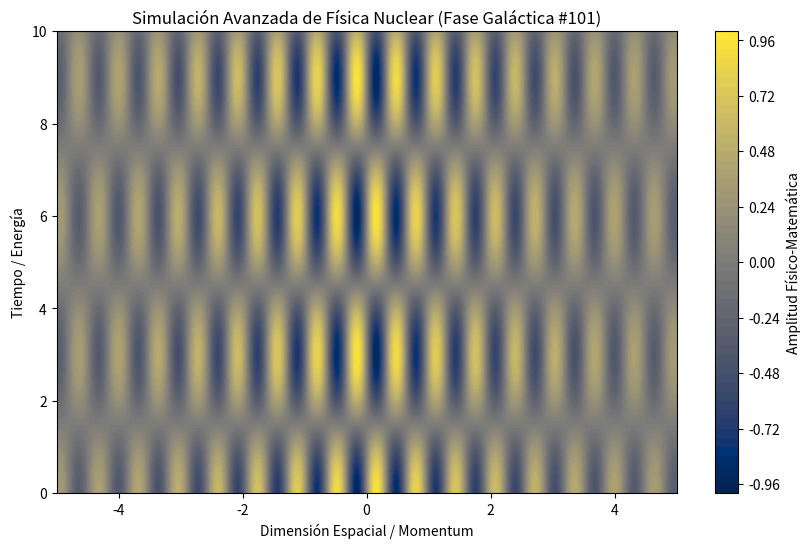

Write Python code to recreate this figure.
%matplotlib inline
# Simulación Galáctica: Física Nuclear - Variante 101
import numpy as np
import matplotlib.pyplot as plt

# Parámetros Físicos Aleatorios
param_1 = 9.809
param_2 = 1.049
param_3 = 0.227

t = np.linspace(0, 10, 500)
x = np.linspace(-5, 5, 500)
X, T = np.meshgrid(x, t)

# Ecuación Base (Avanzada)
Z = np.sin(X * param_1) * np.cos(T * param_2) * np.exp(-np.abs(X) * param_3)

plt.figure(figsize=(10, 6))
plt.contourf(X, T, Z, 50, cmap='cividis')
plt.colorbar(label='Amplitud Físico-Matemática')
plt.title(r'Simulación Avanzada de Física Nuclear (Fase Galáctica #101)')
plt.xlabel('Dimensión Espacial / Momentum')
plt.ylabel('Tiempo / Energía')
plt.show()
